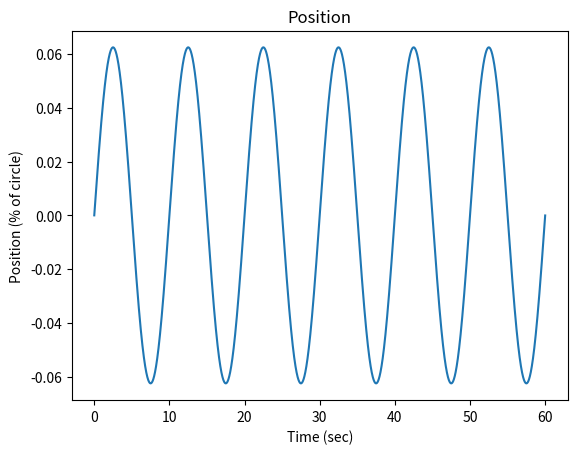

Write Python code to recreate this figure. (Note: this script raises an exception after producing the figure.)
'''
Build a single joint dynamic model, 2 different Festos, negative feedback based 
on  pressure/position curves. This is a numerical model where everything happens 
nicely.

M(\theta) \ddot{\theta} + C(\theta, \dot{\theta}) \dot{\theta} + N(\theta) \theta
= Torque

Control:
PD
Torque_{des} = -K_v \dot{\theta} + -K_p \theta
Convert to T_r, T_l
~~Calculate Pressures~~

For now, assume that the pressures just work, eventually clipping pressure,
so just torque works

Mass Model:
Joint is hung vertically for now
M: A point mass at a distance from the joint
C: ? Might come in when multiple joints come together
N: gravity on the point mass at a distance

Calculate forces on joint (mass accerleration, gravity) and torque from outside 
forces
Tracking forces on joint is just nice, torque is the N term

Notes:
- Pushing Stiffness too high causes clipping for the primary actuator, so less 
    net torque is achieved and decreased line following is achieved
'''
import sys
print('--- %s ---' % (sys.argv[0],))

import math
import numpy as np
import matplotlib.pyplot as plt

from math import pi
from numpy import arctan, sqrt, floor, ceil

LINK_LENGTH = 0.25 # meters
LINK_MASS = 0.25 # kg
ROBOT_MASS = 0.6 # kg

MAX_AMPLITUDE = math.pi / 16

# "Static" Stiffness
# So, increasing the stiffness increases the range around 0 where the complete
#   desired torque works. On the other hand, decreasing the stiffness increases
#   the range of total torques that are output before the desired torque
#   saturates.
antagonistic_stiffness = 0.1

# Together K_p, K_v constitute "Dynamic" Stiffness
# Not quite sure how to align static holding mode with dyanmic mode right now.
K_p = 8
K_v = 1
control_matrix = np.matrix([[-K_p, -K_v, 0]])


start_state = np.array([-MAX_AMPLITUDE / 2, 0, 0])

TORQUE_MAX = 5.0
TORQUE_MIN = 0.0

PRESSURE_MAX = 620
PRESSURE_MIN = 0

# Simplified Proxy for bang-bang control of pressure 
TORQUE_RESOLUTION = 1.0

time_resolution = 0.001
time_start = 0
time_end = 60

control_resolution = 0.022
last_control = (0.0, 0.0)

### Model Parameters ###

a0 = 254.3 # kpa
a1 = 192.0 # kpa
a2 = 2.0625
a3 = -0.461
a4 = -0.331 # 1 / Nm
a5 = 1.230
a6 = 15.6 # kpa

### Mutual Actuator Parameters ### 

l_rest = .189 # m
l_620 = round(-((.17 * l_rest) - l_rest), 3)
k_max = 0.17
l_max = l_rest
l_min = l_620

d = 0.005 # m
offset = 0.015 # m
l1 = round(sqrt(d**2 + offset**2), 3)
l0 = floor((l_max - l1) * 1000.0) / 1000.0

### Specific Actuator Parameters ###
# Actuator L is the negative actuator, Actuator R is the positive actuator
# /////////////
#    l  |   r
#    l  |   r
#     l |  r
#     l(o) r
#      x>\<x
#       . \
#       .  \
#       .   \

alpha_l = arctan(offset / d) # radians
beta_l = -pi / 2 # radians, TODO(buckbaskin): assumes that muscle mounted d meters off mount
beta_l = 0 # for now

alpha_r = -arctan(offset / d) # radians
beta_r = pi / 2 # radians, TODO(buckbaskin): assumes that muscle mounted d meters off mount
beta_r = 0 # for now


def flx_torque_to_pressure(torque, state):
    T = torque
    A = state[0]
    F = T / (d * np.cos(beta_l + A))
    # print('pressurel:T', T)
    # print('pressurel:A', A)
    # print('pressurel:F', F)
    L_angle = l0 + l1 * np.cos(alpha_l + A)
    K = (l_rest - L_angle) / l_rest
    assert np.all(0 <= K) and np.all(K <= 1)
    P = a0 + a1 * np.tan(a2 * (K / (a4 * F + k_max)+ a3)) + a5 * F # kpa
    return np.clip(P, PRESSURE_MIN, PRESSURE_MAX)

def ext_torque_to_pressure(torque, state):
    T = torque
    A = state[0]
    F = T / (d * np.cos(beta_r + A))
    # print('pressurer:T', T)
    # print('pressurer:A', A)
    # print('pressurer:F', F)
    L_angle = l0 + l1 * np.cos(alpha_r + A)
    K = (l_rest - L_angle) / l_rest
    assert np.all(0 <= K) and np.all(K <= 1)
    P = a0 + a1 * np.tan(a2 * (K / (a4 * F + k_max)+ a3)) + a5 * F # kpa
    return np.clip(P, PRESSURE_MIN, PRESSURE_MAX)

def control(state, desired_state, stiffness):
    '''
    Control Model
    Implements: PD Control
    Complications:
        - [x] Torque Limits
        - [ ] Force Limts -> Torque Limits based on geometry
        - [ ] Pressure Limits -> Force Limits -> Torque Limits
        - [ ] Max Pressure Fill Rate -> dynamic pressure change
        - [.] Control only updates at X Hz
        - [ ] Control does bang-bang pressure control
        - [ ] Simulate Pressure Fill from regulated supply, venting to atmos.

    # TODO(buckbaskin): make a more complex control model with pressure
    # Use numerical derivative of Torque and Theta for computed pressure to adjust 
    #   torque
    '''

    ### Current State ###
    theta = state[0]
    des_theta = desired_state[0]

    ### PD Control ###
    theta_err = des_theta - theta
    theta_torque = K_p * theta_err

    theta_dot = state[1]
    des_theta_dot = desired_state[1]

    vel_err = des_theta_dot - theta_dot
    vel_torque = K_v * vel_err

    des_torque = theta_torque + vel_torque

    ### Convert Torque to Left and Right Torques ###
    # extension is positive rotation
    ext_torque = des_torque / 2 + antagonistic_stiffness
    
    # flexion is negative rotation
    flx_torque = -des_torque / 2 + antagonistic_stiffness
    
    '''
    # Torque correction that doesn't work (as implemented) in the pressure-torque world

    current_net = ext_torque - flx_torque
    err = des_torque - current_net
    pos_err = np.clip(err, 0, None)
    neg_err = np.clip(err, None, 0)

    ext_torque += pos_err
    ext_torque = np.clip(ext_torque, MIN_TORQUE, MAX_TORQUE)
    flx_torque += -neg_err
    flx_torque = np.clip(flx_torque, MIN_TORQUE, MAX_TORQUE)
    '''

    des_ext_pres = ext_torque_to_pressure(ext_torque, state)
    des_ext_pres = np.clip(des_ext_pres, PRESSURE_MIN, PRESSURE_MAX)

    des_flx_pres = flx_torque_to_pressure(flx_torque, state)
    des_flx_pres = np.clip(des_flx_pres, PRESSURE_MIN, PRESSURE_MAX)

    return des_ext_pres, des_flx_pres

def pressures_to_torque(extp, flxp, state):
    '''
    Inverse model: given the pressures of the left and right actuator, estimate
    the torque on the joint
    '''
    # TODO(buckbaskin): implement
    raise NotImplementedError()
    return 0

def mass_model(theta):
    '''
    Mass Model
    ma -> I theta_ddot

    Implements: mass at a rigid point half of link length
    Complications:
        - [ ] Uniform mass distribution on the link
    '''
    M = LINK_MASS
    R = LINK_LENGTH / 2
    return M * (R**2)

def vel_effects(theta, theta_dot):
    '''
    Damping/Velocity based effects on the system
    Complications:
        - [ ] Small damping from flexing of actuators based on change in length
        - [ ] Estimated Hysterisis effect of filling or empty actuators applying
                a torque opposite the motion
    '''
    return 0.1 * theta_dot

def conservative_effects(theta):
    '''
    Conservative Forces on the system, converted to torques (for now)
    Complications:
        - [x] Gravity from link mass
                /////////////
                    (o)
                     .\
                     . \
                     .  m
                     .  :\
                     .  : \
                     .  v
        - [x] Gravity from robot/Suppoting Normal force from ground at end
                /////////////
                    (o)
                     .\
                     . \  ^
                     .  \ :
                     .   \:
                     .    0
                     .   
    '''
    g = 9.81
    M_l = LINK_MASS
    F_g = M_l * g
    R_g = LINK_LENGTH / 2

    # this assumes that the robot mass is solely balanced on top of the robot
    M_r = ROBOT_MASS
    F_r = M_r * g
    R_n = LINK_LENGTH

    try:
        link_gravity = F_g * R_g * math.sin(theta)
    except ValueError:
        print(type(theta))
        print(theta)
        raise
    normal_force = - F_r * R_n * math.sin(theta)

    return link_gravity + normal_force

def pressure_model(des_pressure, current_pressure, time_step):
    '''
    For now, set the pressure to the desired pressure
    In the future, use airflow model to restrict maximum pressure change
    Complications:
    - [x] Set pressure to desired pressure
    - [ ] Set maximum pressure change per time state
    - [ ] Develop airflow model to more accurately limit pressure changes
    '''
    return des_pressure

def motion_evolution(state, desired_state, hidden_state,
    stiffness, time_step, last_control, control_active):
    '''
    M * ddot theta + C * dot theta + N * theta = torque
    ddot theta = 1 / M * (torque - C * dot theta - N) 
    '''
    ext_pres = hidden_state[0]
    flx_pres = hidden_state[1]

    if control_active:
        des_ext_pres, des_flx_pres = control(state, desired_state, stiffness)
    else:
        des_ext_pres, des_flx_pres = last_control

    ext_pres = pressure_model(des_ext_pres, ext_pres, time_step)
    flx_pres = pressure_model(des_flx_pres, flx_pres, time_step)
    Torque_net = pressures_to_torque(ext_pres, flx_pres, state)

    M = mass_model(state[0])
    C = vel_effects(state[0], state[1])
    N = conservative_effects(state[0])

    accel = (Torque_net - C - N) / M
    
    # accelration happens over the time step
    start_vel = state[1]
    end_vel = state[1] + accel * time_step
    avg_vel = state[1] + accel * time_step / 2

    start_theta = state[0]
    end_theta = state[0] + avg_vel * time_step

    return np.array([end_theta, end_vel, accel]).flatten(), (des_ext_pres, des_flx_pres)


if __name__ == '__main__':
    time = np.arange(time_start, time_end, time_resolution)

    # the desired state velocity and acceleration are positive here
    desired_state = np.ones((time.shape[0], start_state.shape[0],)) * MAX_AMPLITUDE
    # so set desired velocity to 0
    desired_state[:,1] = 0
    desired_state[:,2] = 0
    # # add an in place step change to the other joint angle
    # desired_state[len(time)//4:len(time)//2,0] *= -0.5
    # desired_state[len(time)//2:3*len(time)//4,0] *= 0.5
    # desired_state[3*len(time)//4:,0] *= -1

    # Try following a sin curve
    period = 10
    adjust = (pi * 2) / period 
    desired_state[:, 0] = MAX_AMPLITUDE * np.sin(time * adjust)
    desired_state[:, 1] = (MAX_AMPLITUDE * adjust) * np.cos(time * adjust)

    fig = plt.figure()
    ax_pos = fig.add_subplot(1, 1, 1)
    ax_pos.set_title('Position')
    ax_pos.set_ylabel('Position (% of circle)')
    ax_pos.set_xlabel('Time (sec)')
    ax_pos.plot(time,  desired_state[:,0] / (pi))

    print('calculating...')
    for stiffness in [0.0,]:
        state = np.ones((time.shape[0], start_state.shape[0]))
        state[0,:] = start_state
        for i in range(state.shape[0] - 1):
            new_state, last_control = motion_evolution(
                state[i,:],
                desired_state[i+1,:],
                stiffness,
                time_resolution,
                last_control,
                control_active=True)
            state[i+1,:] = new_state
        ax_pos.plot(time, state[:,0] / (pi))

        print('show for the dough')
        plt.show()
        print('all done')
